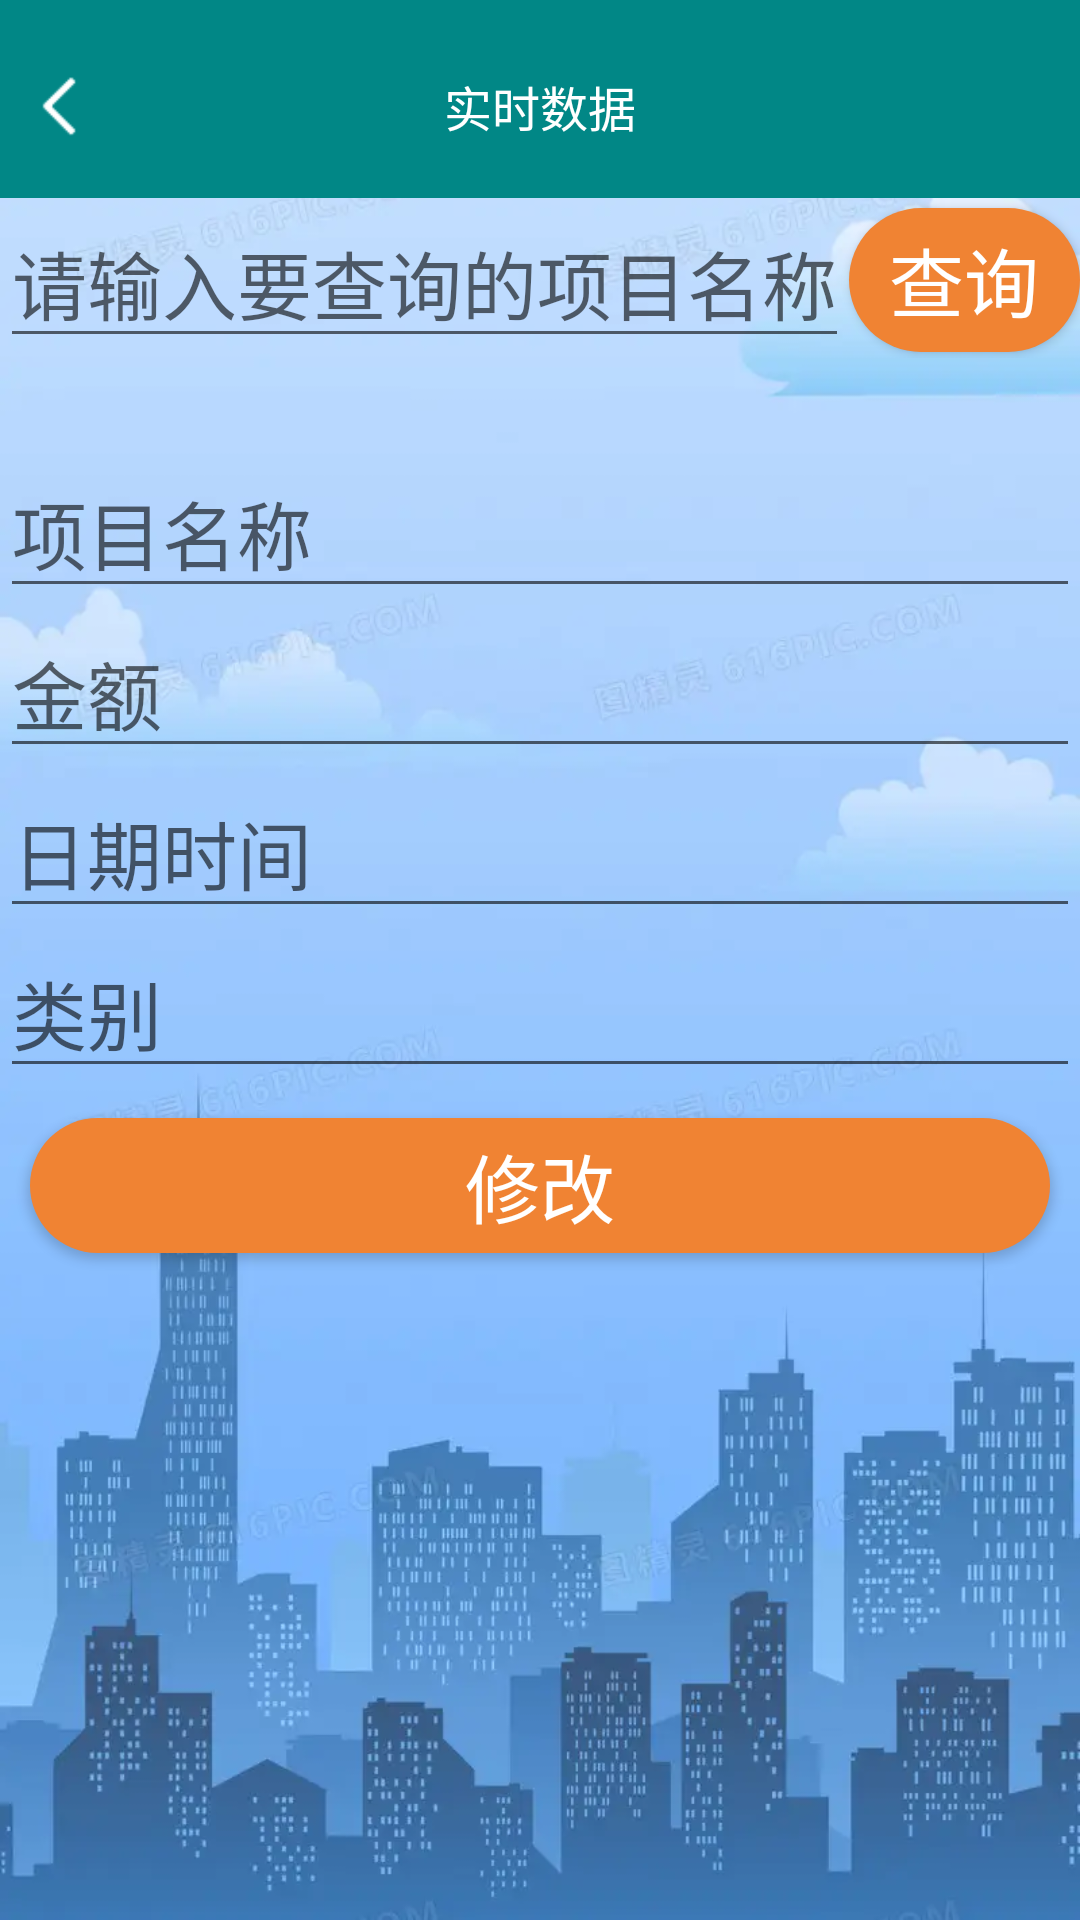

Produce the Android XML layout that renders to this screen, including the resource entries it uses.
<!-- AndroidManifest.xml: application theme Theme.NewManageMoneyAPP -->
<!-- res/layout/activity_update.xml -->
<?xml version="1.0" encoding="utf-8"?>
<LinearLayout xmlns:android="http://schemas.android.com/apk/res/android"
    xmlns:app="http://schemas.android.com/apk/res-auto"
    xmlns:tools="http://schemas.android.com/tools"
    android:layout_width="match_parent"
    android:layout_height="match_parent"
    android:orientation="vertical"
    android:background="@drawable/bg"
    tools:context=".dbActivity.UpdateActivity">
    <include layout="@layout/layout_title"/>

    <LinearLayout
        android:layout_width="match_parent"
        android:layout_height="wrap_content"
        android:orientation="horizontal"
        android:layout_marginBottom="30dp">
        <EditText
            android:id="@+id/editText_threeinputsno"
            android:layout_width="wrap_content"
            android:layout_height="wrap_content"
            android:hint="请输入要查询的项目名称"
            android:textSize="25sp"/>
        <Button
            android:id="@+id/button_threequery"
            android:layout_width="match_parent"
            android:layout_height="wrap_content"
            android:background="@drawable/login_button_bg"
            android:text="查询"
            android:textColor="@color/white"
            android:textSize="25sp"/>
    </LinearLayout>
    <EditText
        android:id="@+id/editText_threesno"
        android:layout_width="match_parent"
        android:layout_height="wrap_content"
        android:hint="项目名称"
        android:textSize="25sp"/>
    <EditText
        android:id="@+id/editText_threename"
        android:layout_width="match_parent"
        android:layout_height="wrap_content"
        android:hint="金额"
        android:textSize="25sp"/>
    <EditText
        android:id="@+id/editText_sex"
        android:layout_width="match_parent"
        android:layout_height="wrap_content"
        android:hint="日期时间"
        android:textSize="25sp"/>
    <EditText
        android:id="@+id/editText_threedep"
        android:layout_width="match_parent"
        android:layout_height="wrap_content"
        android:hint="类别"
        android:textSize="25sp"/>


    <Button
        android:id="@+id/button_threemodify"
        android:layout_width="match_parent"
        android:layout_height="45dp"
        android:background="@drawable/login_button_bg"
        android:layout_gravity="center"
        android:gravity="center"
        android:text="修改"
        android:layout_margin="10dp"
        android:layout_marginTop="30dp"
        android:textColor="@color/white"
        android:textSize="25sp" />

</LinearLayout>
<!-- res/layout/layout_title.xml (included above) -->
<?xml version="1.0" encoding="utf-8"?>
    <RelativeLayout xmlns:android="http://schemas.android.com/apk/res/android"
        android:layout_width="match_parent"
        android:layout_height="66dp"
        android:background="@color/teal_700">
    <RelativeLayout
        android:layout_width="match_parent"
        android:layout_height="match_parent"
        android:orientation="horizontal"
        android:layout_marginTop="5dp">
        <TextView
            android:text="实时数据"
            android:id="@+id/nav_title"
            android:textSize="16sp"
            android:textColor="#fff"
            android:gravity="center"
            android:singleLine="true"
            android:ellipsize="marquee"
            android:layout_width="wrap_content"
            android:layout_height="match_parent"
            android:layout_centerInParent="true"/>








        <ImageButton
            android:id="@+id/button_backward"
            android:layout_width="20dp"
            android:layout_height="20dp"
            android:scaleType="fitXY"
            android:src="@mipmap/back_arrow"
            android:layout_marginLeft="10dp"
            android:background="@null"
            android:layout_alignParentLeft="true"
            android:layout_centerVertical="true"
            android:visibility="visible"
            />


















    </RelativeLayout>

    </RelativeLayout>
<!-- resources referenced by this layout -->
<resources>
  <color name="teal_700">#FF018786</color>
  <color name="white">#FFFFFFFF</color>
  <!-- drawable bg: jpg bitmap (drawable, 443654 bytes) -->
  <!-- drawable login_button_bg (drawable) -->
  <?xml version="1.0" encoding="utf-8"?>
  <shape xmlns:android="http://schemas.android.com/apk/res/android">
  
      <size android:width="75dp" android:height="40dp"/>
      <corners android:radius="40dp"/>
      <solid android:color="@color/locationColor"></solid>
  
  
  
  
  </shape>
  <!-- mipmap back_arrow: png bitmap (mipmap-hdpi, 457 bytes) -->
  <style name="Theme.NewManageMoneyAPP" parent="Theme.AppCompat.DayNight.NoActionBar">
          
          <item name="colorPrimary">@color/purple_500</item>
          <item name="colorPrimaryVariant">@color/purple_700</item>
          <item name="colorOnPrimary">@color/white</item>
          
          <item name="colorSecondary">@color/teal_200</item>
          <item name="colorSecondaryVariant">@color/teal_700</item>
          <item name="colorOnSecondary">@color/black</item>
          
          <item name="android:statusBarColor">?attr/colorPrimaryVariant</item>
          
      </style>
  <color name="locationColor">#f08333</color>
  <color name="purple_500">#FF6200EE</color>
  <color name="purple_700">#FF3700B3</color>
  <color name="teal_200">#FF03DAC5</color>
  <color name="black">#FF000000</color>
</resources>
